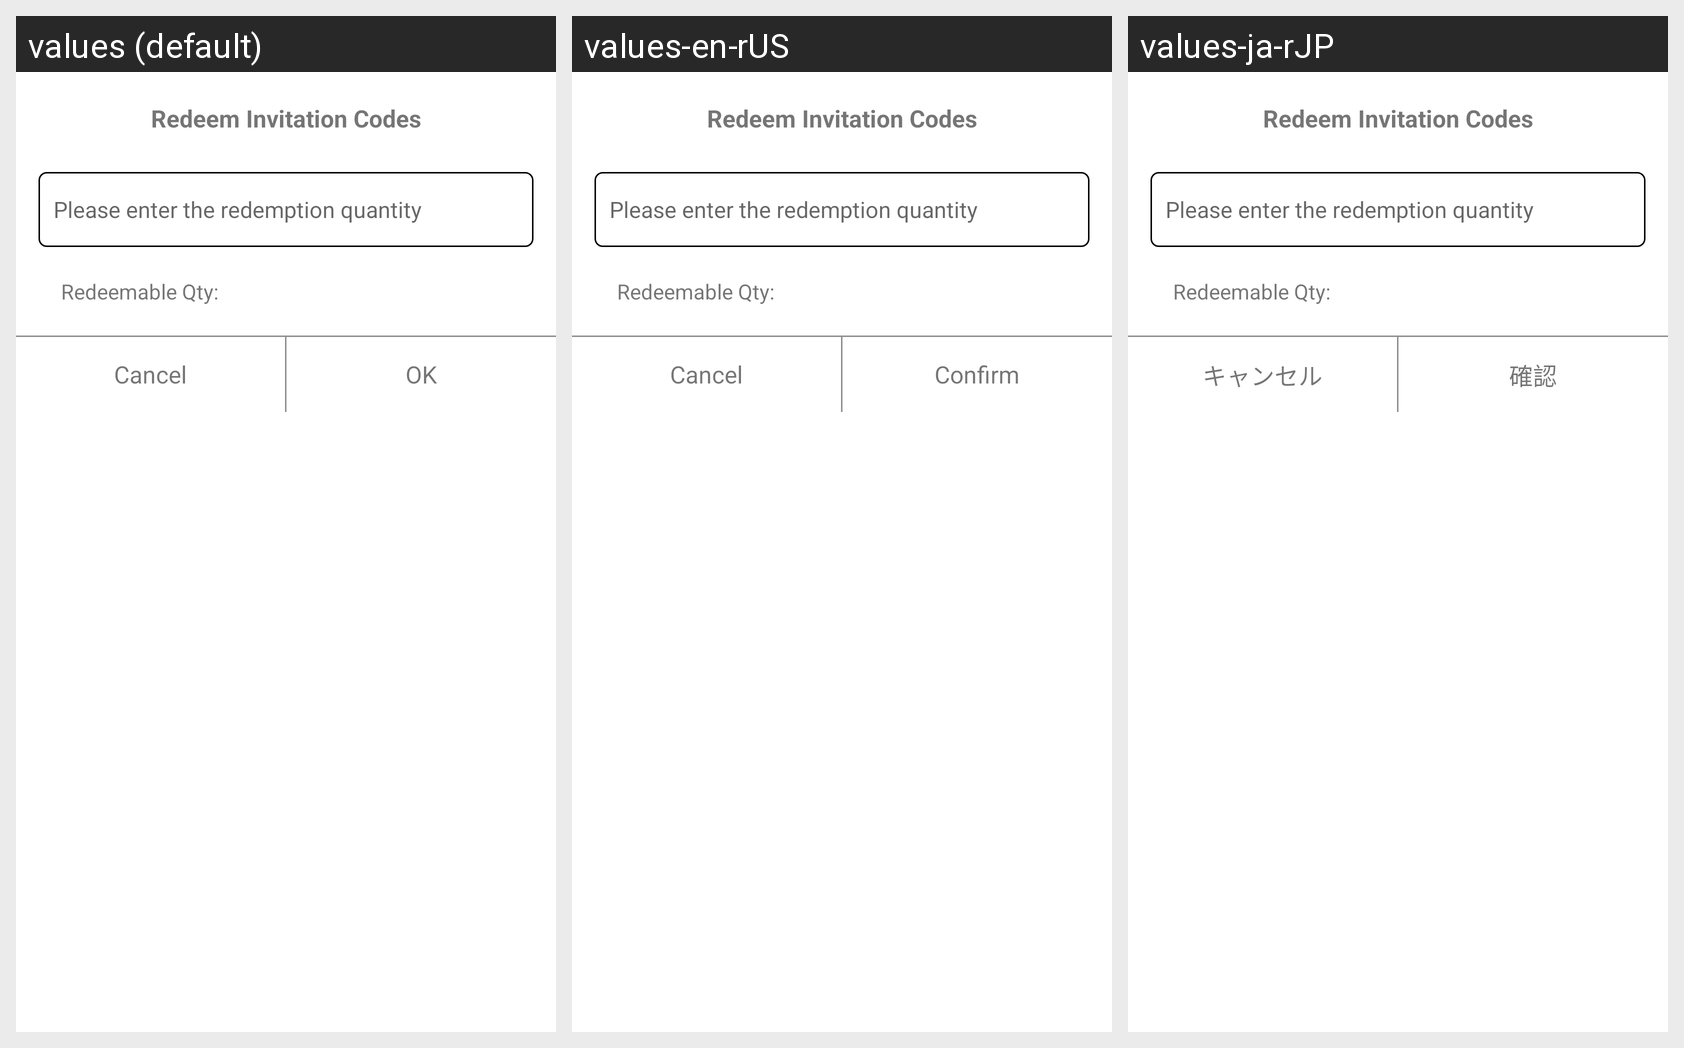

The Android screen above is rendered under several locales of the same app. Produce the string resources it draws, with the default and per-locale values.
Android screen res/layout/dialog_shequ.xml rendered under 3 locales, left to right: values (default), values-en-rUS, values-ja-rJP. Device: Nexus 5 (rendered at 1080×1920; each locale shown at half size, 540×960, under a caption strip naming it); theme AppThemeToolBar.Translucent.
Other locales in the repository, not shown: values-de-rDE, values-es, values-fr, values-jp, values-ko, values-pt, values-ru, values-zh-rCN, values-zh-rTW.
Strings drawn on this screen, with the default value and each locale's value (text and hints the layout hard-codes, and strings that could not be matched under every locale, appear in the picture but are not listed):

duihuanyaoqingma
  values: Redeem Invitation Codes
  values-en-rUS: Redeem Invitation Codes  [not translated; the default value is used]
  values-ja-rJP: Redeem Invitation Codes  [not translated; the default value is used]

qingshuruduihuanshuliang
  values: Please enter the redemption quantity
  values-en-rUS: Please enter the redemption quantity  [not translated; the default value is used]
  values-ja-rJP: Please enter the redemption quantity  [not translated; the default value is used]

keduihuanshuliang
  values: Redeemable Qty:
  values-en-rUS: Redeemable Qty:  [not translated; the default value is used]
  values-ja-rJP: Redeemable Qty:  [not translated; the default value is used]

cancle
  values: Cancel
  values-en-rUS: Cancel
  values-ja-rJP: キャンセル

queding
  values: OK
  values-en-rUS: Confirm
  values-ja-rJP: 確認
